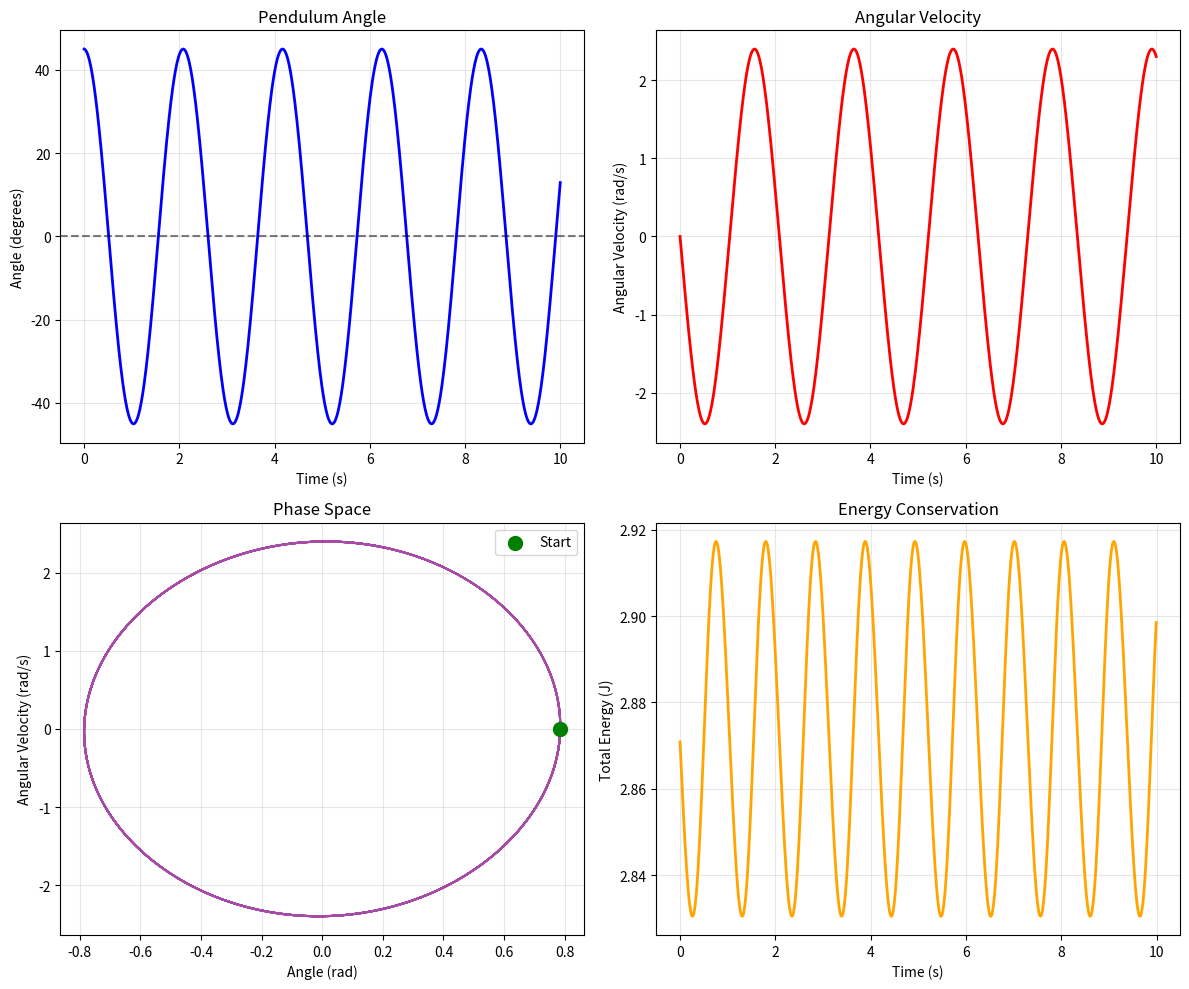

This figure's Python source:
"""
Pendulum Constraint Experiments

Study constrained motion using pendulum as example.
"""

import numpy as np
import matplotlib.pyplot as plt


def simulate_simple_pendulum(length: float, theta0: float, omega0: float = 0.0,
                             g: float = 9.81, dt: float = 0.01, duration: float = 10.0):
    """
    Simulate simple pendulum using constraint forces
    
    Args:
        length: Pendulum length (m)
        theta0: Initial angle from vertical (rad)
        omega0: Initial angular velocity (rad/s)
        g: Gravitational acceleration (m/s²)
        dt: Time step (s)
        duration: Simulation duration (s)
    """
    num_steps = int(duration / dt)
    
    theta = theta0
    omega = omega0
    
    thetas = [theta]
    omegas = [omega]
    energies = []
    times = [0.0]
    
    m = 1.0  # Mass (arbitrary for energy calculation)
    
    for step in range(num_steps):
        # Angular acceleration from gravity
        alpha = -(g / length) * np.sin(theta)
        
        # Update using semi-implicit Euler
        omega += alpha * dt
        theta += omega * dt
        
        thetas.append(theta)
        omegas.append(omega)
        times.append((step + 1) * dt)
        
        # Energy
        h = length * (1 - np.cos(theta))  # Height above lowest point
        KE = 0.5 * m * (length * omega)**2
        PE = m * g * h
        E_total = KE + PE
        energies.append(E_total)
    
    return (np.array(times), np.array(thetas), np.array(omegas), 
            np.array(energies))


def plot_pendulum_results(times, thetas, omegas, energies):
    """Plot pendulum simulation results"""
    fig, ((ax1, ax2), (ax3, ax4)) = plt.subplots(2, 2, figsize=(12, 10))
    
    # Angle vs time
    ax1.plot(times, np.degrees(thetas), 'b-', linewidth=2)
    ax1.set_xlabel('Time (s)')
    ax1.set_ylabel('Angle (degrees)')
    ax1.set_title('Pendulum Angle')
    ax1.grid(True, alpha=0.3)
    ax1.axhline(y=0, color='k', linestyle='--', alpha=0.5)
    
    # Angular velocity
    ax2.plot(times, omegas, 'r-', linewidth=2)
    ax2.set_xlabel('Time (s)')
    ax2.set_ylabel('Angular Velocity (rad/s)')
    ax2.set_title('Angular Velocity')
    ax2.grid(True, alpha=0.3)
    
    # Phase space
    ax3.plot(thetas, omegas, 'purple', alpha=0.7, linewidth=1.5)
    ax3.scatter(thetas[0], omegas[0], c='green', s=100, label='Start', zorder=5)
    ax3.set_xlabel('Angle (rad)')
    ax3.set_ylabel('Angular Velocity (rad/s)')
    ax3.set_title('Phase Space')
    ax3.legend()
    ax3.grid(True, alpha=0.3)
    
    # Energy
    ax4.plot(times[:-1], energies, 'orange', linewidth=2)
    ax4.set_xlabel('Time (s)')
    ax4.set_ylabel('Total Energy (J)')
    ax4.set_title('Energy Conservation')
    ax4.grid(True, alpha=0.3)
    
    plt.tight_layout()
    plt.savefig('pendulum_constraint.png', dpi=150)
    print("📊 Plot saved to pendulum_constraint.png")


if __name__ == "__main__":
    print("=== Simple Pendulum Constraint ===\n")
    
    length = 1.0  # m
    theta0 = np.radians(45)  # 45 degrees
    
    print(f"Length: {length} m")
    print(f"Initial angle: {np.degrees(theta0)}°")
    print(f"g = 9.81 m/s²\n")
    
    times, thetas, omegas, energies = simulate_simple_pendulum(
        length, theta0, dt=0.01, duration=10.0
    )
    
    # Small angle approximation period
    T_theoretical = 2 * np.pi * np.sqrt(length / 9.81)
    print(f"Theoretical period (small angle): {T_theoretical:.3f} s")
    
    # Energy drift
    energy_drift = (energies[-1] - energies[0]) / energies[0] * 100
    print(f"⚡ Energy drift: {energy_drift:.4f}%\n")
    
    plot_pendulum_results(times, thetas, omegas, energies)
